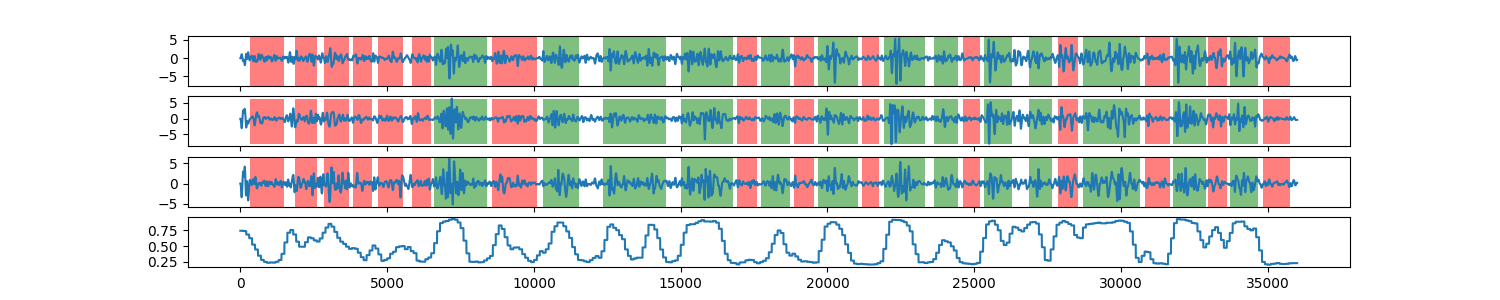

Source data for this figure (header and first rows):
0, 0.74187880355
1, 0.7419
2, 0.7419
3, 0.7419
4, 0.7419
5, 0.7419
6, 0.7419
7, 0.7419
8, 0.7419
9, 0.7419
10, 0.7419
11, 0.7419
12, 0.7419
13, 0.7419
14, 0.7419
15, 0.7419
16, 0.7419
17, 0.7419
18, 0.7419
19, 0.7419
20, 0.7419
21, 0.7419
22, 0.7419
23, 0.7419
24, 0.7419
25, 0.7419
26, 0.7419
27, 0.7419
28, 0.7419
29, 0.7419
30, 0.7419
31, 0.7419
32, 0.7419
33, 0.7419
34, 0.7419
35, 0.7419
36, 0.7419
37, 0.7419
38, 0.7419
39, 0.7419
40, 0.7419
41, 0.7419
42, 0.7419
43, 0.7419
44, 0.7419
45, 0.7419
46, 0.7419
47, 0.7419
48, 0.7419
49, 0.7419
50, 0.7419
51, 0.7419
52, 0.7419
53, 0.7419
54, 0.7419
55, 0.7419
56, 0.7419
57, 0.7419
58, 0.7419
59, 0.7419
60, 0.7419
... 35,938 more rows
